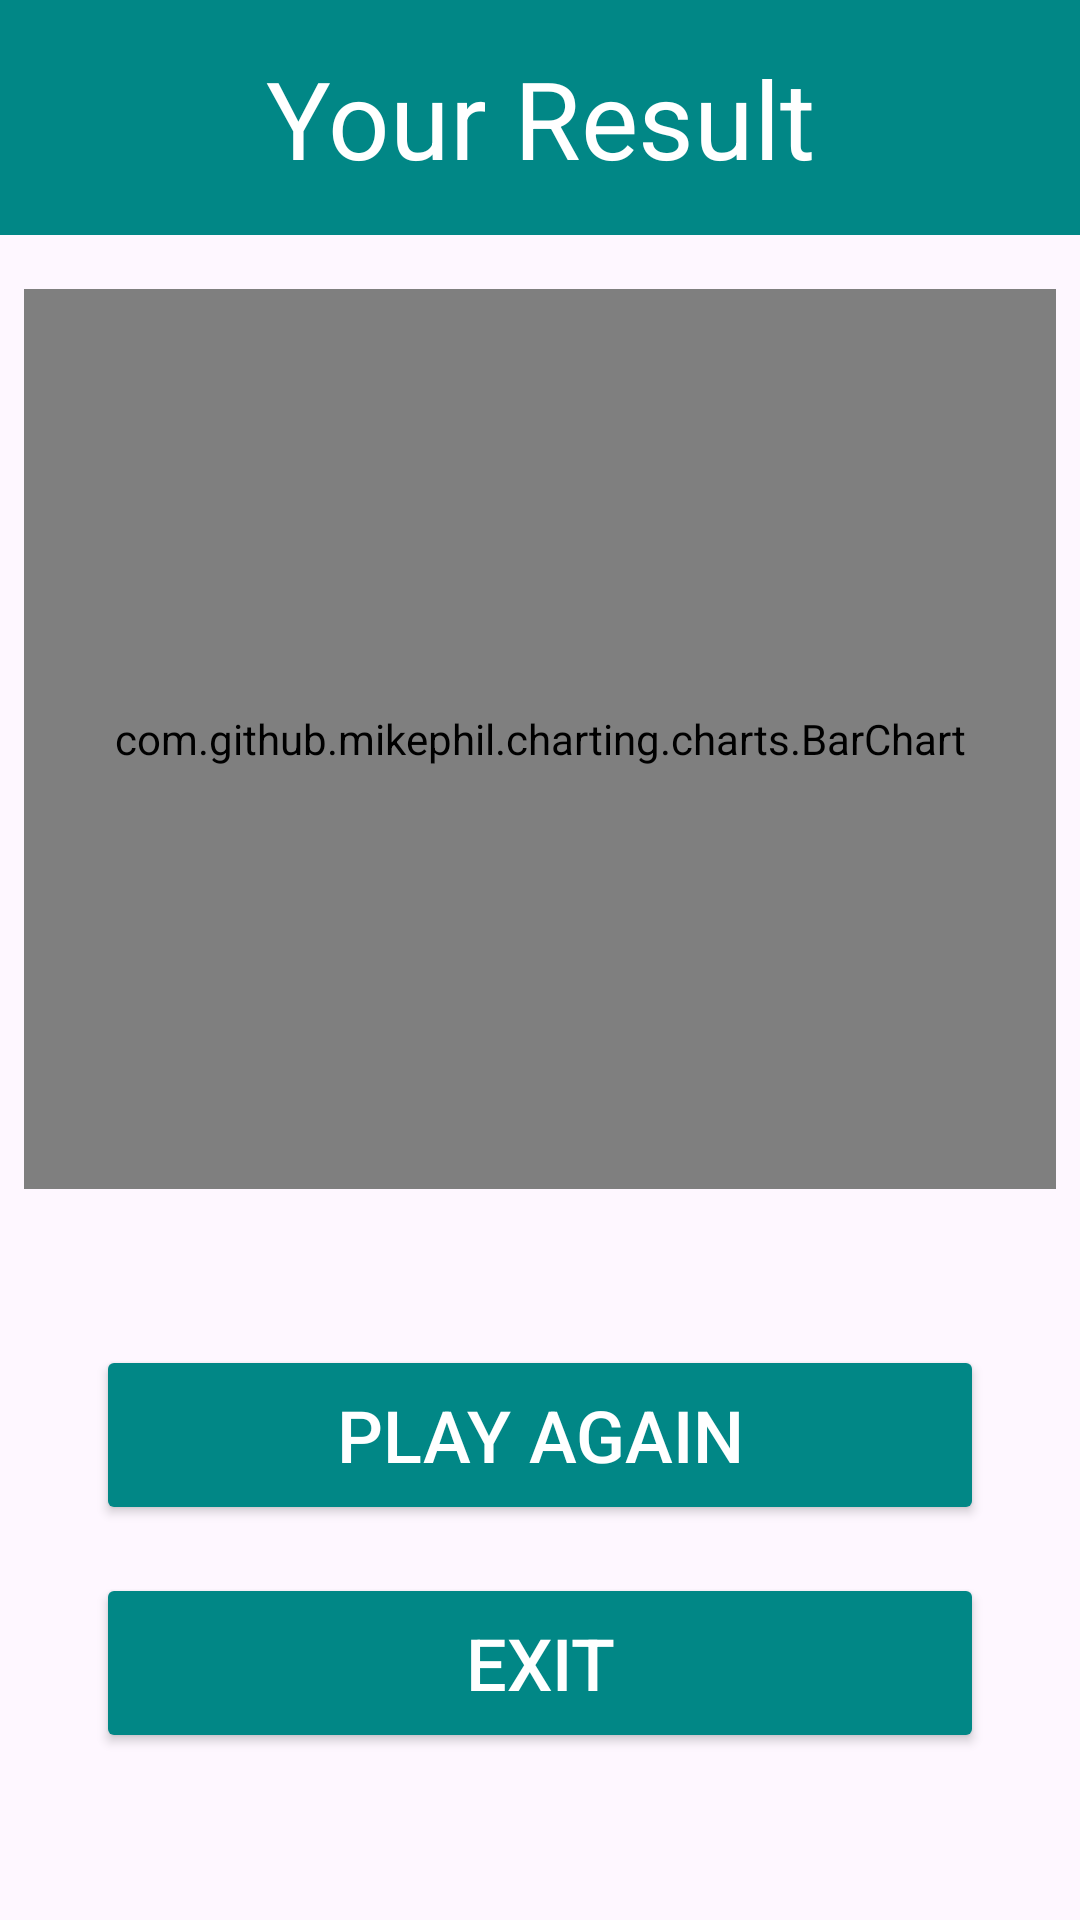

Android layout source for this screen:
<!-- AndroidManifest.xml: application theme Theme.FlagQuizApp -->
<!-- res/layout/fragment_result.xml -->
<?xml version="1.0" encoding="utf-8"?>
<androidx.constraintlayout.widget.ConstraintLayout xmlns:android="http://schemas.android.com/apk/res/android"
    xmlns:app="http://schemas.android.com/apk/res-auto"
    xmlns:tools="http://schemas.android.com/tools"
    android:layout_width="match_parent"
    android:layout_height="match_parent"
    tools:context=".view.FragmentResult">

    <TextView
        android:id="@+id/textViewResult"
        android:layout_width="match_parent"
        android:layout_height="wrap_content"
        android:background="@color/my_background"
        android:gravity="center"
        android:padding="15dp"
        android:text="@string/your_result"
        android:textColor="@color/white"
        android:textSize="36sp"
        app:layout_constraintEnd_toEndOf="parent"
        app:layout_constraintStart_toStartOf="parent"
        app:layout_constraintTop_toTopOf="parent" />

    <com.github.mikephil.charting.charts.BarChart
        android:id="@+id/resultChart"
        android:layout_width="match_parent"
        android:layout_height="300dp"
        android:layout_marginStart="8dp"
        android:layout_marginTop="18dp"
        android:layout_marginEnd="8dp"
        android:layout_marginBottom="52dp"
        app:layout_constraintBottom_toTopOf="@+id/buttonNewQuiz"
        app:layout_constraintEnd_toEndOf="parent"
        app:layout_constraintStart_toStartOf="parent"
        app:layout_constraintTop_toBottomOf="@+id/textViewResult"
        tools:ignore="MissingConstraints" />

    <Button
        android:id="@+id/buttonNewQuiz"
        android:layout_width="match_parent"
        android:layout_height="60dp"
        android:layout_marginStart="32dp"
        android:layout_marginTop="52dp"
        android:layout_marginEnd="32dp"
        android:backgroundTint="@color/my_background"
        android:text="@string/button_again"
        android:textColor="@color/white"
        android:textSize="24sp"
        app:cornerRadius="10dp"
        app:layout_constraintEnd_toEndOf="parent"
        app:layout_constraintStart_toStartOf="parent"
        app:layout_constraintTop_toBottomOf="@+id/resultChart" />

    <Button
        android:id="@+id/buttonExit"
        android:layout_width="match_parent"
        android:layout_height="60dp"
        android:layout_marginStart="32dp"
        android:layout_marginTop="16dp"
        android:layout_marginEnd="32dp"
        android:backgroundTint="@color/my_background"
        android:text="@string/button_exit"
        android:textColor="@color/white"
        android:textSize="24sp"
        app:layout_constraintEnd_toEndOf="parent"
        app:layout_constraintStart_toStartOf="parent"
        app:layout_constraintTop_toBottomOf="@+id/buttonNewQuiz" />


</androidx.constraintlayout.widget.ConstraintLayout>
<!-- resources referenced by this layout -->
<resources>
  <color name="my_background">#FF018786</color>
  <color name="white">#FFFFFFFF</color>
  <string name="button_again">Play Again</string>
  <string name="button_exit">Exit</string>
  <string name="your_result">Your Result</string>
  <style name="Theme.FlagQuizApp" parent="Base.Theme.FlagQuizApp" />
  <style name="Base.Theme.FlagQuizApp" parent="Theme.Material3.DayNight.NoActionBar">
          
          
  
          <item name="android:statusBarColor">
              @color/my_background
          </item>
          <item name="android:windowSplashScreenAnimatedIcon">
              @drawable/quiz_icon
          </item>
      </style>
  <!-- drawable quiz_icon (drawable) -->
  <vector xmlns:android="http://schemas.android.com/apk/res/android"
      android:height="24dp"
      android:tint="#FFFFFF"
      android:viewportHeight="24"
      android:viewportWidth="24"
      android:width="24dp">
  
      <group
          android:scaleX="0.5"
          android:scaleY="0.5"
          android:pivotX="12"
          android:pivotY="12">
  
  
      <path android:fillColor="@android:color/white" android:pathData="M4,6H2v14c0,1.1 0.9,2 2,2h14v-2H4V6z"/>
        
      <path android:fillColor="@android:color/white" android:pathData="M20,2H8C6.9,2 6,2.9 6,4v12c0,1.1 0.9,2 2,2h12c1.1,0 2,-0.9 2,-2V4C22,2.9 21.1,2 20,2zM14.01,15c-0.59,0 -1.05,-0.47 -1.05,-1.05c0,-0.59 0.47,-1.04 1.05,-1.04c0.59,0 1.04,0.45 1.04,1.04C15.04,14.53 14.6,15 14.01,15zM16.51,8.83c-0.63,0.93 -1.23,1.21 -1.56,1.81c-0.13,0.24 -0.18,0.4 -0.18,1.18h-1.52c0,-0.41 -0.06,-1.08 0.26,-1.65c0.41,-0.73 1.18,-1.16 1.63,-1.8c0.48,-0.68 0.21,-1.94 -1.14,-1.94c-0.88,0 -1.32,0.67 -1.5,1.23l-1.37,-0.57C11.51,5.96 12.52,5 13.99,5c1.23,0 2.08,0.56 2.51,1.26C16.87,6.87 17.08,7.99 16.51,8.83z"/>
      </group>
  </vector>
</resources>
